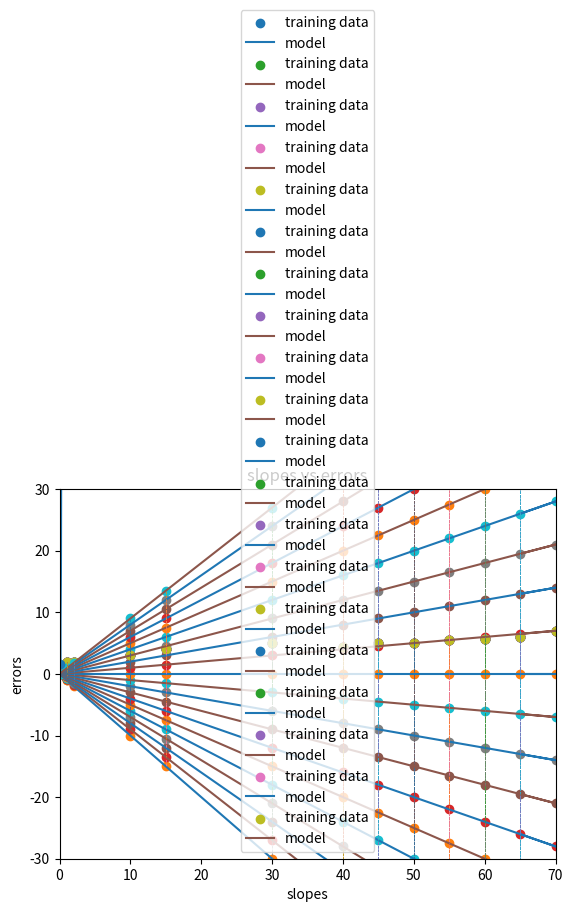

This figure's Python source:
import pandas as pd
import numpy as np
import matplotlib.pyplot as plt


#weight_train = [0,1,1,10,15,30,35,40,45,50,60,70]
#height_train = [0,.8,.9,1,1.5,3,3,2,5,5,6,5.5]

data = [[0,0],[1,1],[1,2],[2,2],[10,3],[15,4],[30,5],[40,4.4],[45,5],[50,5],[55,5.5],[60,5.7],[70,7],[65,6]]
weight_train = [data[x][0] for x in range(len(data))]
height_train = [data[x][1] for x in range(len(data))]

print("fdfd")
print("fdfd")
print("fdfd")

m = 2
c =0
errors = []
slopes = [x*0.1 for x in range(-10,10)]

for m in slopes:
    height_model = [(m * x) + c for x in weight_train]

    error = sum([(i - j) ** 2 for i, j in zip(height_train, height_model)]) / len(height_train)
    errors.append(error)

    #   plt.figure()
    plt.scatter(weight_train, height_train, label='training data')
    plt.xlabel("Weight")
    plt.ylabel("Height")
    plt.scatter(weight_train, height_model)
    plt.plot(weight_train, height_model, label='model')
    plt.title('Error = %.2f at slope = %.2f' % (error, m))

    plt.axis([0, 70, -30, 30])

    plt.plot([weight_train, weight_train],[height_train, height_model],'--', linewidth=.5)
    plt.legend()
    plt.show()




print("Errors: ",errors)
print("Minimum Error: ",min(errors))

print("index of minimum error: ",errors.index(min(errors)))

slope = slopes[errors.index(min(errors))]
print("Slope for minimum error: ",slope)

plt.scatter(slope,min(errors))

plt.plot(slopes,errors)
plt.title("slopes vs errors")
plt.xlabel('slopes')
plt.ylabel('errors')

plt.show()
